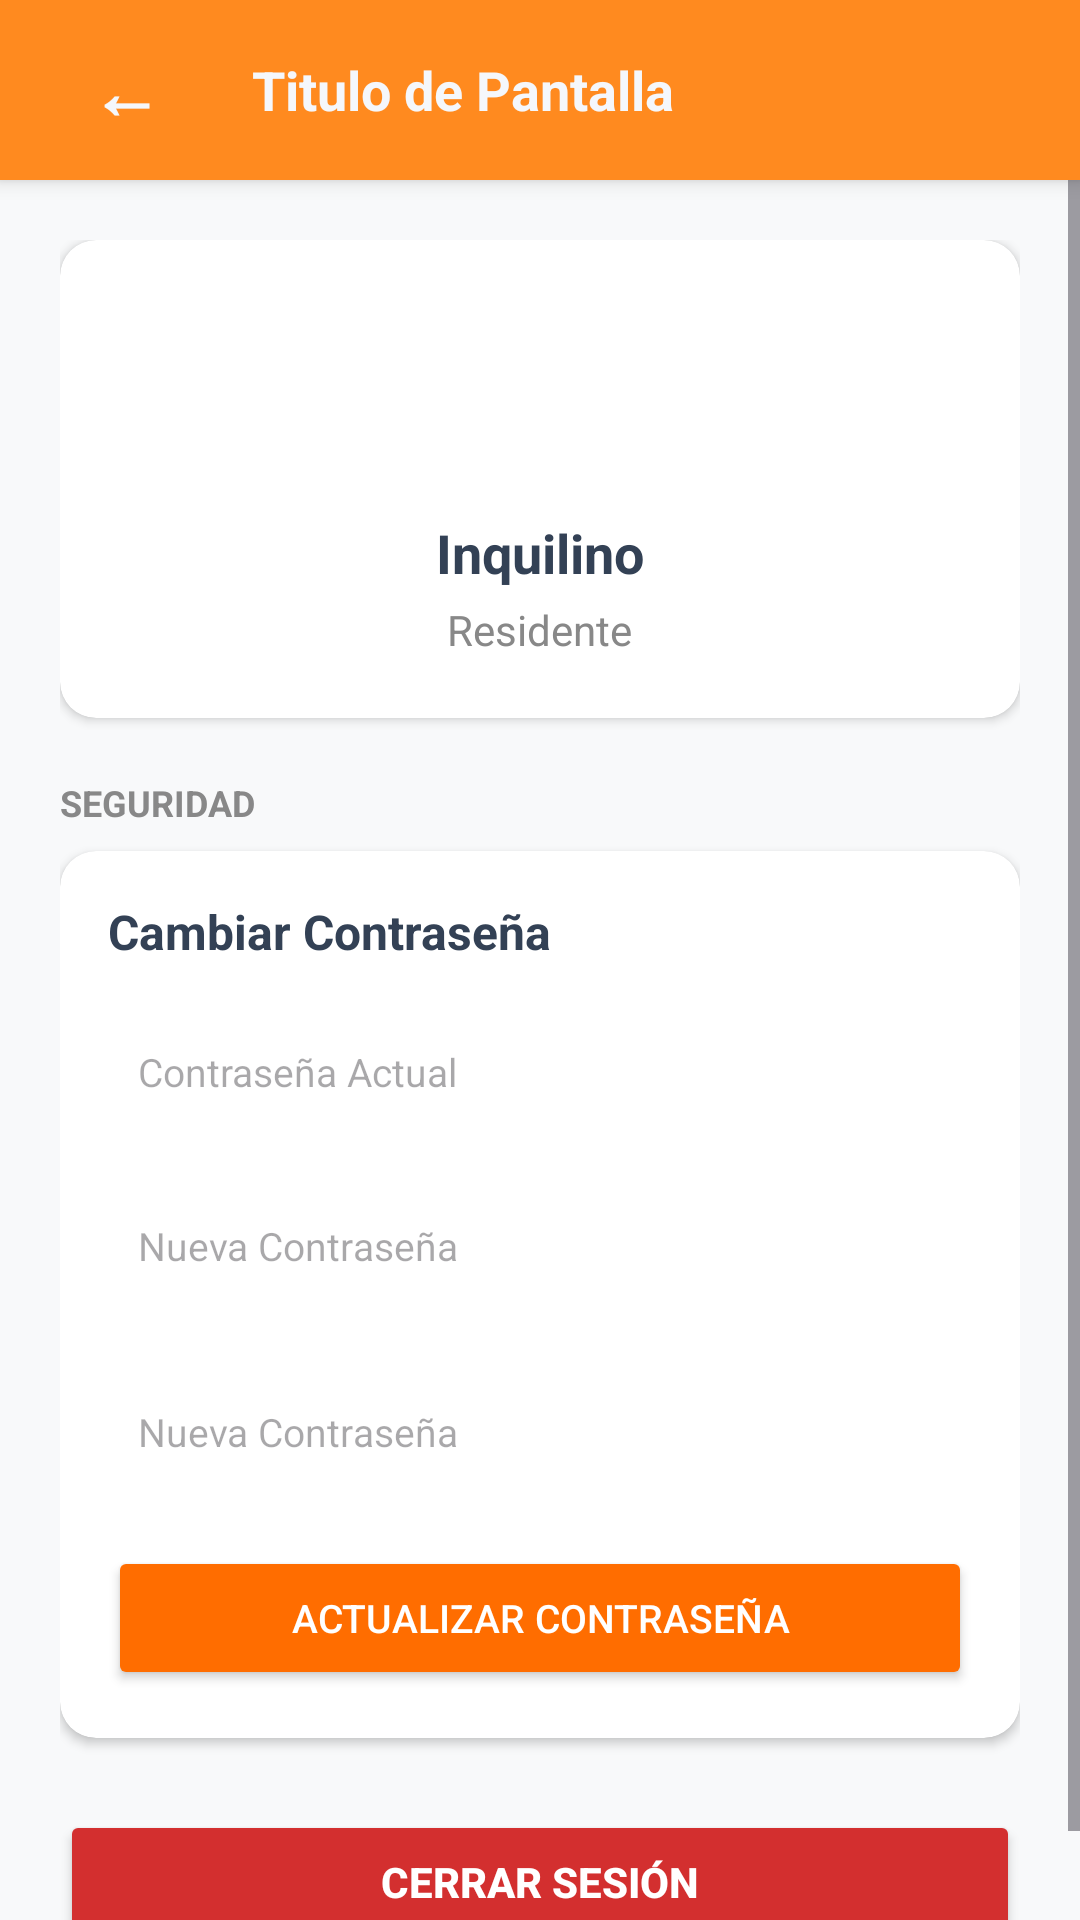

Here is an Android app screen rendered from its layout file. Give the layout XML and the strings, colors and styles it references.
<!-- AndroidManifest.xml: application theme Theme.ConsorcioMobile -->
<!-- res/layout/activity_mi_perfil.xml -->
<?xml version="1.0" encoding="utf-8"?>
<LinearLayout
    xmlns:android="http://schemas.android.com/apk/res/android"
    xmlns:app="http://schemas.android.com/apk/res-auto"
    android:id="@+id/main"
    android:layout_width="match_parent"
    android:layout_height="match_parent"
    android:orientation="vertical"
    android:background="#F8F9FA">

    
    <include
        layout="@layout/barra_personalizada"
        android:id="@+id/miToolbar"/>

    
    <ScrollView
        android:layout_width="match_parent"
        android:layout_height="match_parent"
        android:fillViewport="true">

        <LinearLayout
            android:layout_width="match_parent"
            android:layout_height="wrap_content"
            android:orientation="vertical"
            android:padding="20dp">

            
            <androidx.cardview.widget.CardView
                android:layout_width="match_parent"
                android:layout_height="wrap_content"
                android:layout_marginBottom="20dp"
                app:cardCornerRadius="12dp"
                app:cardElevation="2dp">

                <LinearLayout
                    android:layout_width="match_parent"
                    android:layout_height="wrap_content"
                    android:orientation="vertical"
                    android:padding="20dp"
                    android:gravity="center">

                    <ImageView
                        android:layout_width="60dp"
                        android:layout_height="60dp"
                        android:src="@drawable/profile_silhouette"
                        android:gravity="center"
                        android:layout_marginBottom="12dp"/>

                    <TextView
                        android:id="@+id/txtNombreUsuarioConfig"
                        android:layout_width="wrap_content"
                        android:layout_height="wrap_content"
                        android:layout_marginBottom="4dp"
                        android:text="Inquilino"
                        android:textColor="@color/texto_principal"
                        android:textSize="18sp"
                        android:textStyle="bold" />

                    <TextView
                        android:layout_width="wrap_content"
                        android:layout_height="wrap_content"
                        android:text="Residente"
                        android:textSize="14sp"
                        android:textColor="#888888"/>
                </LinearLayout>
            </androidx.cardview.widget.CardView>

            
            <TextView
                android:layout_width="wrap_content"
                android:layout_height="wrap_content"
                android:text="SEGURIDAD"
                android:textSize="12sp"
                android:textStyle="bold"
                android:textColor="#888888"
                android:layout_marginBottom="8dp"/>

            <androidx.cardview.widget.CardView
                android:layout_width="match_parent"
                android:layout_height="wrap_content"
                android:layout_marginBottom="24dp"
                app:cardCornerRadius="12dp"
                app:cardElevation="2dp">

                <LinearLayout
                    android:layout_width="match_parent"
                    android:layout_height="wrap_content"
                    android:orientation="vertical"
                    android:padding="16dp">

                    <TextView
                        android:layout_width="wrap_content"
                        android:layout_height="wrap_content"
                        android:text="Cambiar Contraseña"
                        android:textSize="16sp"
                        android:textStyle="bold"
                        android:textColor="@color/texto_principal"
                        android:layout_marginBottom="12dp"/>

                    <EditText
                        android:id="@+id/etContrasenaActual"
                        android:layout_width="match_parent"
                        android:layout_height="48dp"
                        android:hint="Contraseña Actual"
                        android:textSize="13sp"
                        android:inputType="textPassword"
                        android:paddingHorizontal="10dp"
                        android:background="@color/cardview_light_background"
                        android:layout_marginBottom="10dp"/>

                    <EditText
                        android:id="@+id/etNuevaContrasena"
                        android:layout_width="match_parent"
                        android:layout_height="48dp"
                        android:layout_marginBottom="14dp"
                        android:background="@color/cardview_light_background"
                        android:hint="Nueva Contraseña"
                        android:inputType="textPassword"
                        android:paddingHorizontal="10dp"
                        android:textSize="13sp" />

                    <EditText
                        android:id="@+id/etRepetirContrasena"
                        android:layout_width="match_parent"
                        android:layout_height="48dp"
                        android:layout_marginBottom="14dp"
                        android:background="@color/cardview_light_background"
                        android:hint="Nueva Contraseña"
                        android:inputType="textPassword"
                        android:paddingHorizontal="10dp"
                        android:textSize="13sp" />

                    <Button
                        android:id="@+id/btnActualizarContrasena"
                        android:layout_width="match_parent"
                        android:layout_height="48dp"
                        android:text="Actualizar Contraseña"
                        android:backgroundTint="#FF6D00"
                        android:textColor="#FFFFFF"
                        android:textSize="13sp"/>
                </LinearLayout>
            </androidx.cardview.widget.CardView>

            
            <Button
                android:id="@+id/btnCerrarSesion"
                android:layout_width="match_parent"
                android:layout_height="48dp"
                android:text="Cerrar Sesión"
                android:backgroundTint="#D32F2F"
                android:textColor="#FFFFFF"
                android:textStyle="bold"/>

        </LinearLayout>
    </ScrollView>
</LinearLayout>
<!-- res/layout/barra_personalizada.xml (included above) -->
<?xml version="1.0" encoding="utf-8"?>
<LinearLayout
    xmlns:android="http://schemas.android.com/apk/res/android"
    android:layout_width="match_parent"
    android:layout_height="60dp"
    android:background="@color/naranja"
    android:orientation="horizontal"
    android:gravity="center_vertical"
    android:paddingHorizontal="16dp"
    android:elevation="4dp">

    <TextView
        android:id="@+id/btnVolverBarra"
        android:layout_width="wrap_content"
        android:layout_height="wrap_content"
        android:text="←"
        android:textColor="@color/white"
        android:textSize="24sp"
        android:textStyle="bold"
        android:layout_marginEnd="16dp"
        android:background="?attr/selectableItemBackground"
        android:padding="14dp"/>

    <TextView
        android:id="@+id/txtTituloBarra"
        android:layout_width="0dp"
        android:layout_height="wrap_content"
        android:layout_weight="1"
        android:text="Titulo de Pantalla"
        android:textColor="@color/white"
        android:textSize="18sp"
        android:textStyle="bold"/>



</LinearLayout>
<!-- resources referenced by this layout -->
<resources>
  <color name="naranja">#FF8A1F</color>
  <color name="texto_principal">#334155</color>
  <color name="white">#F5F7FB</color>
  <style name="Theme.ConsorcioMobile" parent="Base.Theme.ConsorcioMobile" />
  <style name="Base.Theme.ConsorcioMobile" parent="Theme.Material3.DayNight.NoActionBar">
          
          
      </style>
</resources>
